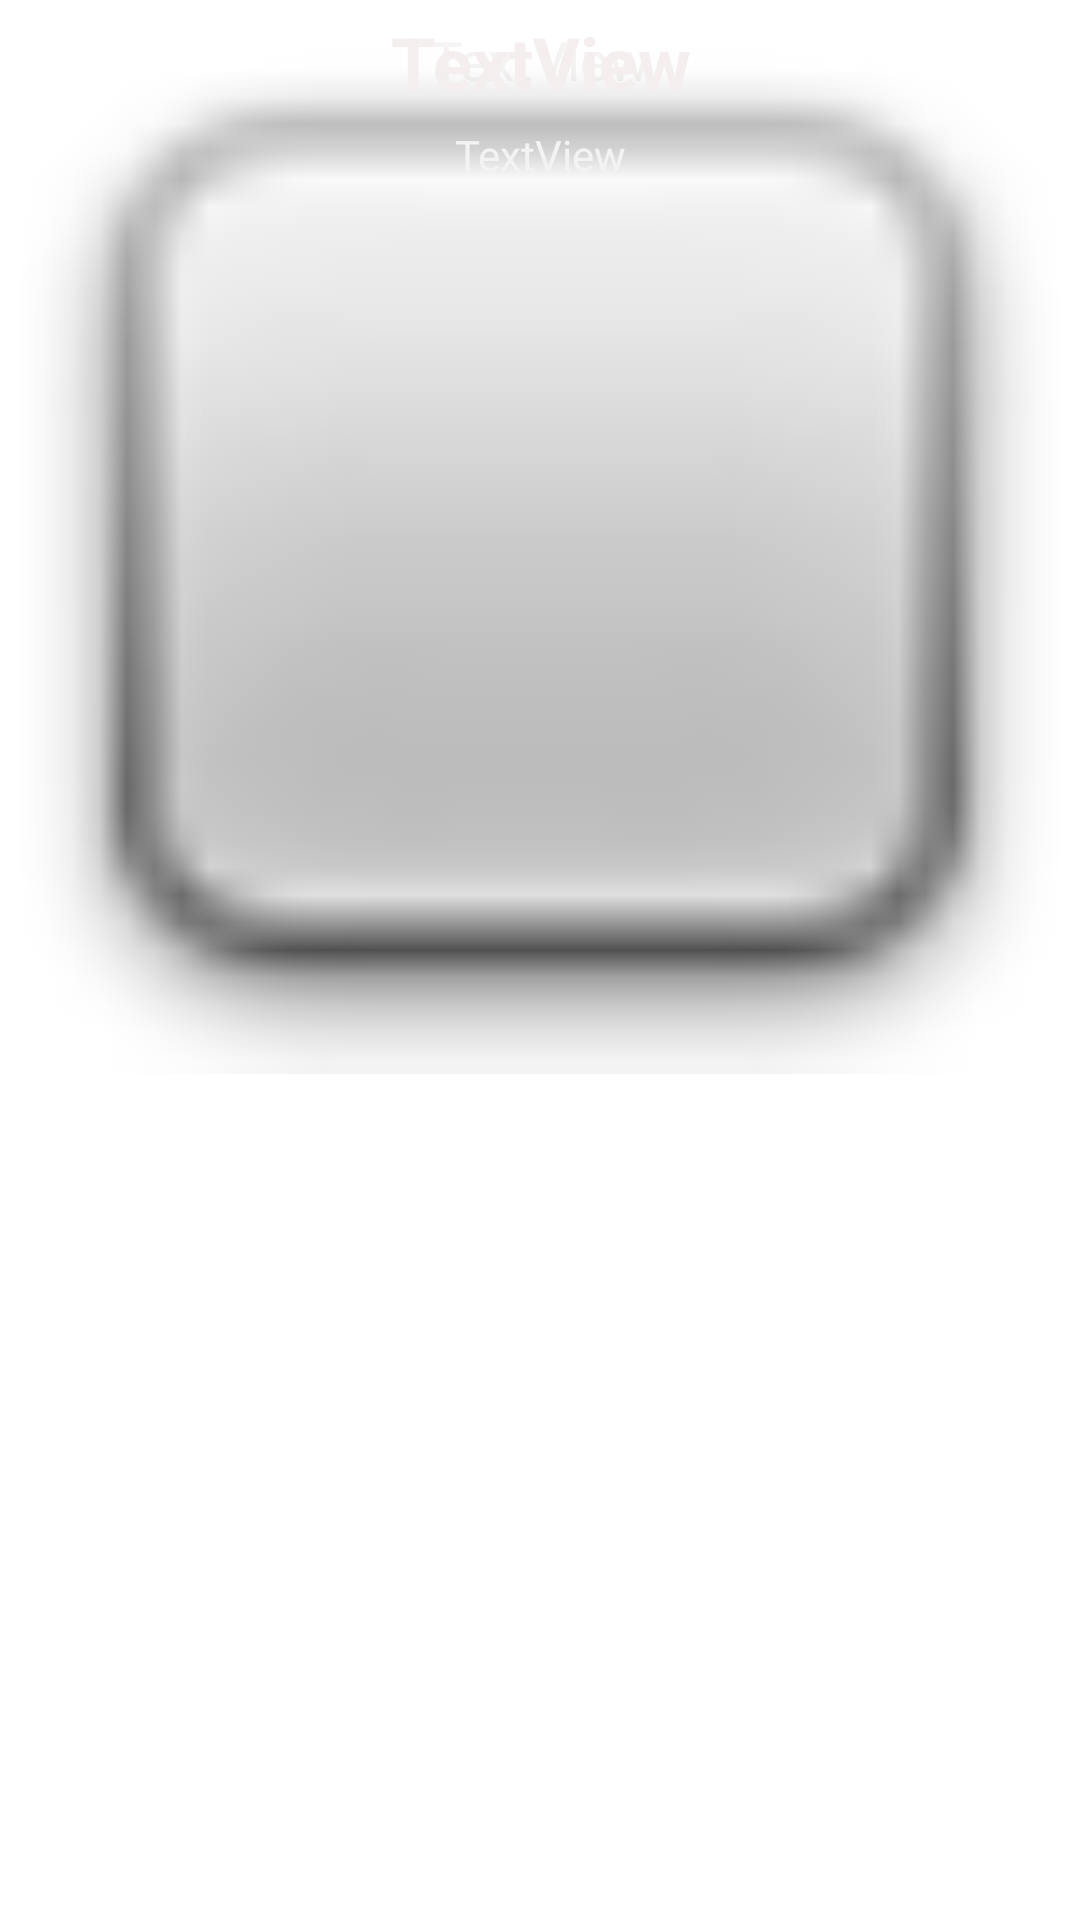

Produce the Android XML layout that renders to this screen, including the resource entries it uses.
<!-- AndroidManifest.xml: application theme Theme.TavsiyeKitap -->
<!-- res/layout/recycler_row.xml -->
<?xml version="1.0" encoding="utf-8"?>
<RelativeLayout xmlns:android="http://schemas.android.com/apk/res/android"
    xmlns:app="http://schemas.android.com/apk/res-auto"
    android:orientation="vertical" android:layout_width="match_parent"
    android:layout_height="match_parent">



        <TextView
            android:id="@+id/textView4"
            android:layout_width="match_parent"
            android:layout_height="4dp"
            android:background="@color/white" />

        <TextView
            android:id="@+id/recyclerview_useremail"
            android:layout_width="match_parent"
            android:layout_height="40dp"
            android:gravity="center"
            android:text="TextView"
            android:textColor="#F6F3F3"
            android:textSize="18sp" />

        <ImageView
            android:id="@+id/recyclerview_image"
            android:layout_width="match_parent"
            android:layout_height="358dp"
            android:layout_gravity="center"
            app:srcCompat="@android:drawable/checkbox_off_background" />

        <TextView
            android:id="@+id/recyclerview_kitapadi"
            android:layout_width="match_parent"
            android:layout_height="41dp"
            android:gravity="center"
            android:text="TextView"
            android:textColor="#F4EEEE"
            android:textSize="24sp"
            android:textStyle="bold" />

        <TextView
            android:id="@+id/recyclerview_kitapyorum"
            android:layout_width="match_parent"
            android:layout_height="103dp"
            android:gravity="center"
            android:text="TextView"
            android:textColor="#F4F3F3"
            android:textSize="14sp" />

        <TextView
            android:id="@+id/textView2"
            android:layout_width="match_parent"
            android:layout_height="4dp"
            android:background="@color/white" />






</RelativeLayout>
<!-- resources referenced by this layout -->
<resources>
  <style name="Theme.TavsiyeKitap" parent="Theme.MaterialComponents.DayNight.DarkActionBar">
          
          <item name="colorPrimary">#FFFFFF</item>
          <item name="colorPrimaryVariant">@color/purple_700</item>
          <item name="colorOnPrimary">#5D18DA</item>
          
          <item name="colorSecondary">@color/purple_500</item>
          <item name="colorSecondaryVariant">@color/teal_700</item>
          <item name="colorOnSecondary">@color/black</item>
          
          <item name="android:statusBarColor" tools:targetApi="l">?attr/colorPrimaryVariant</item>
          
      </style>
  <!-- not gathered from this repository: default colours our renderer supplied (Android Studio template values) -->
  <color name="purple_500">#FF6200EE</color>
  <color name="purple_700">#FF3700B3</color>
  <color name="teal_700">#FF018786</color>
  <color name="black">#FF000000</color>
  <color name="white">#FFFFFFFF</color>
</resources>
